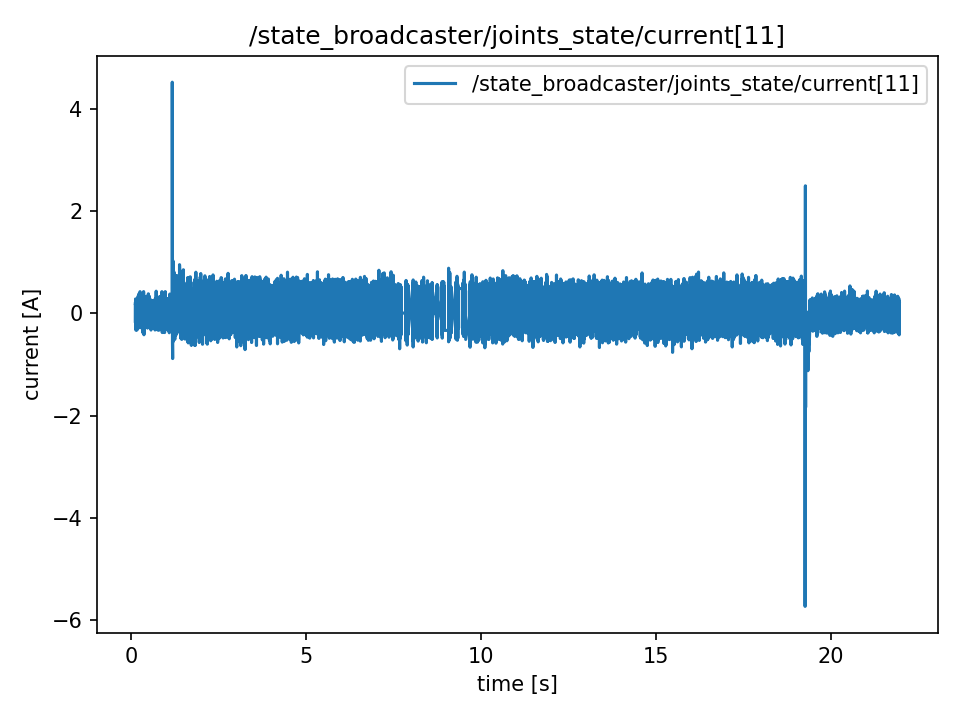

The table this chart was drawn from, first rows:
t, value
0.1165, 0.191
0.1165, 0.191
0.1165, -0.185
0.1184, -0.185
0.1204, 0.28
0.1223, 0.28
0.1242, -0.236
0.1271, -0.236
0.1314, -0.235
0.1314, -0.235
0.1332, -0.332
0.1343, -0.332
0.1356, -0.282
0.1382, -0.195
0.1398, 0.003
0.1424, -0.185
0.1442, 0.191
0.1457, 0.191
0.1479, -0.189
0.1497, 0.239
0.1527, 0.231
0.1541, 0.238
0.1556, 0.191
0.1577, -0.235
0.1598, -0.238
0.1633, 0.096
0.164, -0.326
0.1664, -0.326
0.1677, 0.049
0.1698, 0.05
0.1719, 0.092
0.1746, 0.14
0.1759, 0.191
0.1778, 0.097
0.1822, -0.238
0.1827, -0.238
0.1845, 0.045
0.1861, 0.045
0.1885, 0.327
0.1906, 0.327
0.195, 0.043
0.195, 0.043
0.1973, 0.049
0.1982, 0.049
0.2012, 0.0
0.2065, 0.235
0.2072, 0.236
0.2072, 0.236
0.2081, -0.28
0.2102, -0.28
0.212, -0.188
0.2143, 0.378
0.2162, 0.378
0.2193, -0.092
0.2237, -0.19
0.2237, -0.192
0.2249, 0.235
0.2266, 0.235
0.228, 0.287
0.2304, 0.138
... 10,867 more rows
